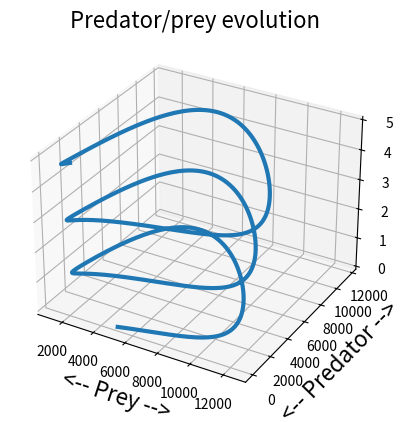

Reproduce this figure in Python.
#! /usr/bin/env python3
#
def predator_plot3d ( ):

#*****************************************************************************80
#
## predator_plot3d() computes and plots some predator/prey data.
#
#  Licensing:
#
#    This code is distributed under the MIT license.
#
#  Modified:
#
#    27 April 2018
#
#  Author:
#
#    John Burkardt
#
  from mpl_toolkits.mplot3d import Axes3D
  import matplotlib
  import matplotlib.pyplot as plt
  import numpy as np
  import platform

  print ( '' )
  print ( 'predator_plot3d():' )
  print ( '  python version:     ' + platform.python_version ( ) )
  print ( '  numpy version:      ' + np.version.version )
  print ( '  matplotlib version: ' + matplotlib.__version__ )
  print ( '  Model the interaction between rabbits and foxes.' )
#
#  Define N points (X,Y,Z) along a curve.
#
  n = 1001
  dt = ( 5.0 - 0.0 ) / float ( n - 1 )

  t = np.zeros ( n )
  prey = np.zeros ( n )
  pred = np.zeros ( n )

  t[0] = 0.0
  prey[0] = 5000.0
  pred[0] = 100.0

  for i in range ( 1, n ):
    t[i] = t[i-1] + dt
    prey[i] = prey[i-1] + dt * (    2.0 * prey[i-1] - 0.001 * pred[i-1] * prey[i-1] )
    pred[i] = pred[i-1] + dt * ( - 10.0 * pred[i-1] + 0.002 * pred[i-1] * prey[i-1] )
#
#  Save the data to a file.
#
  filename = 'predator_data.txt'
  output = open ( filename, 'w' )

  for i in range ( 0, n ):
    s = '  %g  %g  %g\n' % ( t[i], prey[i], prey[i] )
    output.write ( s )

  output.close ( )

  print ( '' )
  print ( '  Data saved as "%s"' % ( filename ) )
#
#  Plot the data.
#
  fig = plt.figure ( )
  ax = fig.add_subplot ( 111, projection = '3d' )
  ax.plot ( prey, pred, t, linewidth = 3 )
  ax.grid ( True )
  ax.set_xlabel ( '<-- Prey -->', fontsize = 16 )
  ax.set_ylabel ( '<-- Predator -->', fontsize = 16 )
  ax.set_zlabel ( '<-- Time -->', fontsize = 16 )
  ax.set_title ( 'Predator/prey evolution', fontsize = 16 )
  
  filename = 'predator_plot3d.png'
  plt.savefig ( filename )
  print ( '' )
  print ( '  Graphics saved as "' + filename + '"' )
  plt.show ( block = False )

  plt.close ( )
#
#  Terminate.
#
  print ( '' )
  print ( 'predator_plot3d():' )
  print ( '  Normal end of execution.' )
  return

def timestamp ( ):

#*****************************************************************************80
#
## timestamp() prints the date as a timestamp.
#
#  Licensing:
#
#    This code is distributed under the MIT license. 
#
#  Modified:
#
#    06 April 2013
#
#  Author:
#
#    John Burkardt
#
  import time

  t = time.time ( )
  print ( time.ctime ( t ) )

  return

if ( __name__ == '__main__' ):
  timestamp ( )
  predator_plot3d ( )
  timestamp ( )
